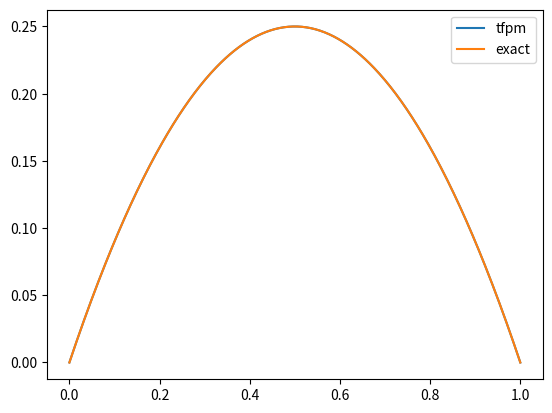

The matplotlib source for this figure:
import numpy as np
from scipy.special import airy
from scipy.integrate import quad
import matplotlib.pyplot as plt
from math import sqrt, pi, sin, cos, e
from scipy import interpolate
# import generate_data_1d


# solve equation -u''(x)+q(x)u(x)=F(x)
def discontinuous_tfpm(f, eps):

    def func_a(x):
        return x+1
    def func_b(x):
        return np.ones_like(x)
    def q(x):
        return func_a(x) * func_b(x)
    def q2(x):
        return q(x)
    def q3(x):
        return q(x)

    N = f.shape[-1]
    integrand_y = lambda x: 1 / func_a(x)
    gridx = np.linspace(0, 1, N)
    val_a = func_a(gridx)
    grid = np.array([quad(integrand_y, 0, gridx[i])[0] for i in range(N)])



    def F(x):
        # return np.zeros_like(x)
        return interpolate.interp1d(grid, f[k]*val_a)(x)

    def integrand_linear(s):  # for -u''=f
        G = np.where(y >= s, s-y, 0)
        return F(s)*G

    def integrand_sin(s):  # for -u''+bu = f, b<0
        G = 1/sin(1)*np.where(y >= s, np.sin(1-y)*sin(s), np.sin(1-s)*sin(y))
        return F(s) * G

    def integrandp_sin(s):
        G = 1/sin(1)*np.where(y >= s, -np.cos(1-y)*sin(s), np.sin(1-s)*cos(y))
        return F(s) * G

    def integrand_sinh(s):  # for -u''+bu = f, b>0
        G = 1/2/sqrt(b)*np.where(y >= s, np.sinh(sqrt(b)*(s-y)), np.sinh(sqrt(b)*(y-s)))
        return F(s) * G

    def integrandp_sinh(s):
        G = 1/2*np.where(y >= s, -np.cosh(sqrt(b)*(s-y)), np.cosh(sqrt(b)*(y-s)))
        return F(s) * G

    def integrand_airy(s):  # for -u'' + (ax+b)u = f
        G = np.pi/2*np.where(z >= s, airy(s)[2] * airy(z)[0] - airy(s)[0] * airy(z)[2],
                              airy(s)[0] * airy(z)[2] - airy(s)[2] * airy(z)[0])
        return np.power(np.abs(a), -2/3)*G*F(s/np.cbrt(a)-b/a)

    def integrandp_airy(s):
        G = np.pi/2 * np.where(z >= s, airy(s)[2] * airy(z)[1] - airy(s)[0] * airy(z)[3],
                              airy(s)[0] * airy(z)[3] - airy(s)[2] * airy(z)[1])
        return 1/np.cbrt(a)*G*F(s/np.cbrt(a)-b/a)

    N = f.shape[-1]
    Nd = f.shape[0]
    x = np.zeros((Nd, N), dtype=np.float64)
    U = np.zeros((2*(N-1), 2*(N-1)), dtype=np.float64)
    B = np.zeros((2*(N-1),), dtype=np.float64)
    for k in range(Nd):
        cRight = q(gridx)
        cLeft = q(gridx)
        cRight[int((N - 1) / 4)] = q2(gridx[int((N - 1) / 4)])
        cRight[int((N - 1) / 2)] = q3(gridx[int((N - 1) / 2)])
        # interp_coeff = get_coeff(grid)
        c = np.polyfit(grid[:2], np.array([cRight[0], cLeft[1]]), 1)
        a, b = c[0], c[1]
        # a, b = interp_coeff[0]
        if abs(a) < 1e-8:
            if abs(b) < 1e-8:
                lambda1 = 1.0
                mu1 = grid[0]
                y = grid[0]
                F1 = quad(integrand_linear, grid[0], grid[1])[0]
            elif b > 0:
                # b = abs(b)
                lambda1 = np.exp(grid[0] * sqrt(b))
                mu1 = np.exp(-grid[0] * sqrt(b))
                y = grid[0]
                F1 = quad(integrand_sinh, grid[0], grid[1])[0]
            else:
                b = abs(b)
                lambda1 = np.sin(grid[0] * sqrt(b))
                mu1 = np.cos(grid[0] * sqrt(b))
                y = grid[0]
                F1 = quad(integrand_sin, grid[0], grid[1])[0]
        else:
            z1 = q(gridx[0]) * np.power(np.abs(a), -2 / 3)  # 如果直接使用np.power(a, -2/3),可能会计算出来复数
            z2 = q(gridx[1]) * np.power(np.abs(a), -2 / 3)
            lambda1 = airy(z1)[0]
            mu1 = airy(z1)[2]
            z = z1
            F1 = quad(integrand_airy, z1, z2)[0] if z2 >= z1 else quad(integrand_airy, z2, z1)[0]
        U[0,:2] = np.array([-lambda1, -mu1])
        B[0] = F1
        coeff = []
        for i in range(1, 2*N-3, 2):
            c= np.polyfit(grid[i//2:i//2+2], np.array([cRight[i//2], cLeft[i//2+1]]), 1)
            a1, b1 = c[0], c[1]
            c = np.polyfit(grid[i//2+1:i//2+3], np.array([cRight[i//2+1], cLeft[i//2+2]]), 1)
            a2, b2 = c[0], c[1]
            # a1, b1 = interp_coeff[i // 2]
            # a2, b2 = interp_coeff[i // 2 + 1]
            if abs(a1) < 1e-8:
                if abs(b1) < 1e-8:
                    lambda1, gamma1, delta1 = 1.0, 0.0, 1.0
                    mu1 = grid[i//2+1]
                    y = grid[i//2 + 1]
                    F1 = quad(integrand_linear, grid[i//2], grid[i//2+1])[0]
                    G1 = -quad(F, grid[i//2], grid[i//2+1])[0]
                elif b1>0:
                    # b1 = abs(b1)
                    # b2 = abs(b2)
                    lambda1 = np.exp(sqrt(b1) * grid[i // 2 + 1])
                    gamma1 = sqrt(b1) * lambda1
                    mu1 = np.exp(-sqrt(b1) * grid[i // 2 + 1])
                    delta1 = -sqrt(b1) * mu1
                    y, b = grid[i // 2 + 1], b1
                    F1 = quad(integrand_sinh, grid[i // 2], grid[i // 2 + 1])[0]
                    G1 = quad(integrandp_sinh, grid[i // 2], grid[i // 2 + 1])[0]
                else:
                    b1 = abs(b1)
                    lambda1 = np.sin(sqrt(b1) * grid[i // 2 + 1])
                    gamma1 = sqrt(b1) * np.cos(sqrt(b1) * grid[i // 2 + 1])
                    mu1 = np.cos(sqrt(b1) * grid[i // 2 + 1])
                    delta1 = -sqrt(b1) * np.sin(sqrt(b1) * grid[i // 2 + 1])
                    y, b = grid[i // 2 + 1], b1
                    F1 = quad(integrand_sin, grid[i // 2], grid[i // 2 + 1])[0]
                    G1 = quad(integrandp_sin, grid[i // 2], grid[i // 2 + 1])[0]
            else:
                z1 = cRight[i//2] * np.power(np.abs(a1), -2 / 3)
                z2 = cLeft[i//2+1]* np.power(np.abs(a1), -2 / 3)
                lambda1, gamma1, mu1, delta1 = airy(z2)
                gamma1 *= np.cbrt(a1)
                delta1 *= np.cbrt(a1)
                a, b, z = a1, b1, z2
                F1 = quad(integrand_airy, z1, z2)[0] if z2 >= z1 else quad(integrand_airy, z2, z1)[0]
                G1 = quad(integrandp_airy, z1, z2)[0] if z2 >= z1 else quad(integrandp_airy, z2, z1)[0]
            if abs(a2) < 1e-8:
                if abs(b2) < 1e-8:
                    lambda2, gamma2, delta2 = 1.0, 0.0, 1.0
                    mu2 = grid[i//2+1]
                    y = grid[i//2 + 1]
                    F2 = quad(integrand_linear, grid[i//2+1], grid[i//2+2])[0]
                    G2 = 0
                elif b2>0:
                    lambda2 = np.exp(sqrt(b2) * grid[i // 2 + 1])
                    gamma2 = sqrt(b2) * lambda2
                    mu2 = np.exp(-sqrt(b2) * grid[i // 2 + 1])
                    delta2 = -sqrt(b2) * mu2
                    y, b = grid[i // 2 + 1], b2
                    F2 = quad(integrand_sinh, grid[i // 2 + 1], grid[i // 2 + 2])[0]
                    G2 = quad(integrandp_sinh, grid[i // 2 + 1], grid[i // 2 + 2])[0]
                else:
                    b2 = abs(b2)
                    lambda2 = np.sin(sqrt(b2) * grid[i // 2 + 1])
                    gamma2 = sqrt(b2) * np.cos(sqrt(b2) * grid[i // 2 + 1])
                    mu2 = np.cos(sqrt(b2) * grid[i // 2 + 1])
                    delta2 = -sqrt(b2) * np.sin(sqrt(b2) * grid[i // 2 + 1])
                    y, b = grid[i // 2 + 1], b2
                    F2 = quad(integrand_sinh, grid[i // 2 + 1], grid[i // 2 + 2])[0]
                    G2 = quad(integrandp_sinh, grid[i // 2 + 1], grid[i // 2 + 2])[0]
            else:
                z3 = cRight[i//2+1] * np.power(np.abs(a2), -2 / 3)
                z4 = cLeft[i//2+2] * np.power(np.abs(a2), -2 / 3)
                lambda2, gamma2, mu2, delta2 = airy(z3)
                gamma2 *= np.cbrt(a2)
                delta2 *= np.cbrt(a2)
                a, b, z = a2, b2, z3
                F2 = quad(integrand_airy, z3, z4)[0] if z4 >= z3 else quad(integrand_airy, z4, z3)[0]
                G2 = quad(integrandp_airy, z3, z4)[0] if z4 >= z3 else quad(integrandp_airy, z4, z3)[0]
            B[i] = F2 - F1
            B[i+1] = G2 - G1
            U[i, i-1:i+3] = np.array([lambda1, mu1, -lambda2, -mu2])
            U[i+1, i - 1:i + 3] = np.array([gamma1, delta1, -gamma2, -delta2])
            coeff.append([lambda1, mu1, F1])
        c = np.polyfit(grid[-2:], np.array([cRight[-2], cLeft[-1]]), 1)
        a, b = c[0], c[1]
        # a, b = interp_coeff[-1]
        if abs(a)<1e-8:
            if abs(b)<1e-8:
                lambda1 = 1.0
                mu1 = grid[-1]
                y = grid[-1]
                F1 = quad(integrand_linear, grid[-2], grid[-1])[0]
            elif b>0:
                # b = abs(b)
                lambda1 = np.exp(sqrt(b)*grid[-1])
                mu1 = np.exp(-sqrt(b)*grid[-1])
                y = grid[-1]
                F1 = quad(integrand_sinh, grid[-2], grid[-1])[0]
            else:
                b = abs(b)
                lambda1 = np.sin(sqrt(b) * grid[-1])
                mu1 = np.cos(sqrt(b) * grid[-1])
                y = grid[-1]
                F1 = quad(integrand_sin, grid[-2], grid[-1])[0]
        else:
            z1 = q(gridx[-2]) * np.power(np.abs(a), -2 / 3)
            z2 = q(gridx[-1]) * np.power(np.abs(a), -2 / 3)
            lambda1 = airy(z2)[0]
            mu1 = airy(z2)[2]
            z = z2
            F1 = quad(integrand_airy, z1, z2)[0] if z2 >= z1 else quad(integrand_airy, z2, z1)[0]
        U[2*N-3, -2:] = np.array([-lambda1, -mu1])
        B[2*N-3] = F1
        B[int((N-1)/2)-1] -= -0.0
        B[int((N-1)/2)] -= 0.0
        B[N-2] -= 0.0
        B[N-1] -= 0.0
        AB = np.linalg.solve(U, B).flatten()
        each_x = np.zeros(N)
        for i in range(1, N-1):
            each_x[i] = AB[2*(i-1)]*coeff[i-1][0]+AB[2*(i-1)+1]*coeff[i-1][1]+coeff[i-1][2]
        x[k][:] = each_x
    return x

grid = np.linspace(0, 1, 501)
u_exact = grid*(1-grid)
f = -grid**2+5*grid+1
f = f.reshape((1,-1))
u_pred = discontinuous_tfpm(f, 0.001)
# u = np.where(grid<=0.5, 3*sqrt(e)/(3*e-1)*(np.exp(-grid)-np.exp(grid)), 4/(3*e-1)*(1-grid))
# plt.plot(grid, u, 'b-',label='exact solution')
plt.plot(grid, u_pred.flatten(),label='tfpm')
plt.plot(grid, u_exact.flatten(),label='exact')
plt.legend()
plt.savefig('daishan.png')
